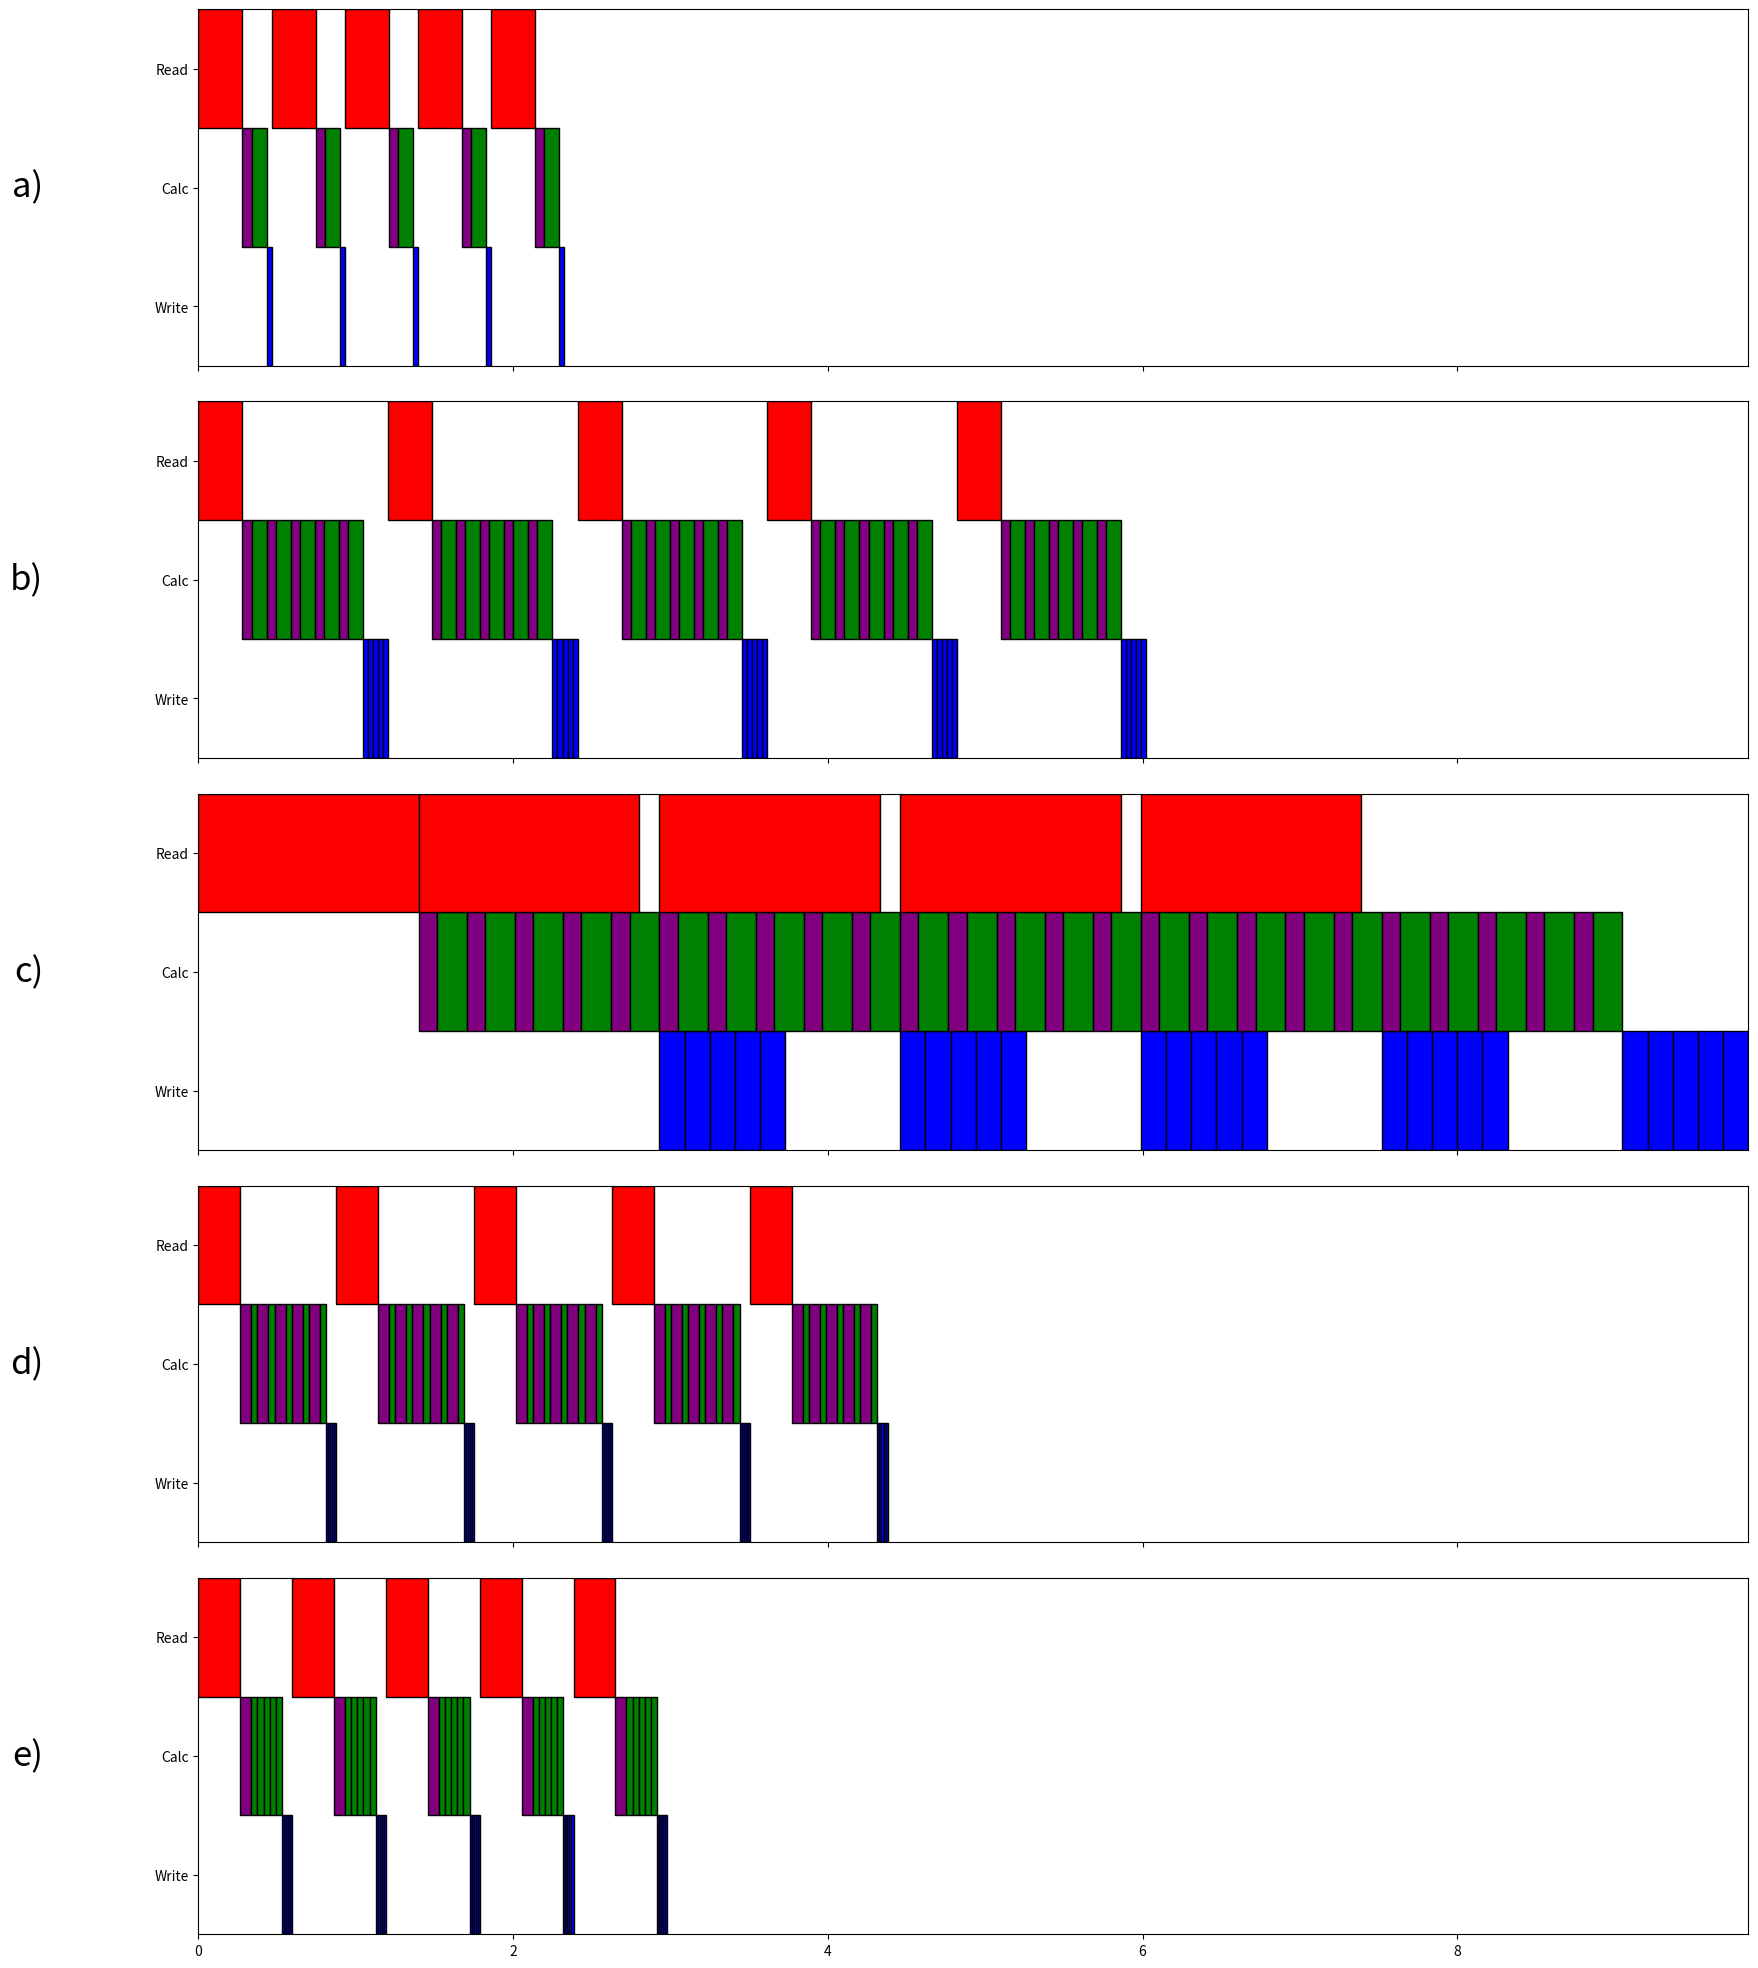

The matplotlib source for this figure: (Note: this script raises an exception after producing the figure.)
#! /usr/bin/env python3

import matplotlib.pyplot as plt
import numpy as np
from matplotlib.patches import Rectangle
import matplotlib.collections as collections

fig, ax = plt.subplots(5, sharex=True, sharey=True, gridspec_kw={'hspace': 0.1},
                       figsize=(20,25))

#fig = plt.figure( figsize=(15,5))
#ax = fig.add_subplot(111)

npointing = 1
secs_plotting = 5

#old timing
#read_time = 0.2 #s
#calc_time = 0.17
#write_time = 0.035

#Galaxy
#retimed with better timing averaging
read_time = 0.516 #s
calc_time = 0.581
write_time = 0.026

#ozstar
read_time = 0.280 #s
cal_time = 0.058
calc_time = 0.095
#calc_time = 0.153 #total calc
write_time = 0.032



#original
read_starts = [0.]
cal_starts = [read_time]
calc_starts = [read_time + cal_time]
write_starts = [read_time + cal_time + calc_time]
for i in range(1,5):
    read_starts.append(write_starts[i-1] + write_time)
    cal_starts.append(read_starts[i] + read_time)
    calc_starts.append(cal_starts[i] + cal_time) 
    write_starts.append(calc_starts[i] + calc_time)

#print(read_starts, calc_starts, write_starts)

linewidth = 1.

for i in range(secs_plotting):
    read  = Rectangle([read_starts[i],  2.],  read_time,  1., facecolor='r',
                      linewidth=linewidth, edgecolor='black')
    ax[0].add_artist(read)
    cal  = Rectangle([cal_starts[i],  1.],  cal_time,  1., facecolor='purple',
                      linewidth=linewidth, edgecolor='black')
    ax[0].add_artist(cal)
    calc  = Rectangle([calc_starts[i],  1.],  calc_time,  1., facecolor='g',
                      linewidth=linewidth, edgecolor='black')
    ax[0].add_artist(calc)
    write = Rectangle([write_starts[i], 0.], write_time, 1., facecolor='b',
                      linewidth=linewidth, edgecolor='black')
    ax[0].add_artist(write)
#plt.axis([0, write_starts[-1]+write_time, 0, 3])
#plt.yticks([0.5, 1.5, 2.5], ['Write', 'Calc', 'Read'], fontsize=20)
#plt.xlabel('Processing time (s)')
#plt.savefig('original_workflow.eps')
#plt.yticks([0.5, 1.5, 2.5], ['Write', 'Calc', 'Read'], fontsize=30)

#plt.clf()
#plt.close()
#fig = plt.figure(figsize=(15,5))
#ax = fig.add_subplot(111)

npointing = 5

#multi-pixel
read_starts = [0.]
temp_cal = [read_time]
temp_calc = [read_time + cal_time]
for p in range(1, npointing):
    temp_cal.append(temp_calc[p-1] + calc_time)
    temp_calc.append(temp_cal[p] + cal_time)
cal_starts = [temp_cal]
calc_starts = [temp_calc]
temp_write = [calc_starts[0][-1] + calc_time]
for p in range(1, npointing):
    temp_write.append(temp_write[p-1] + write_time)
write_starts = [temp_write]

for i in range(1, secs_plotting):
    read_starts.append(write_starts[-1][-1] + write_time)
    temp_cal = [read_starts[i] + read_time]
    temp_calc = [temp_cal[0] + cal_time]
    for p in range(1, npointing):
        temp_cal.append(temp_calc[p-1] + calc_time)
        temp_calc.append(temp_cal[p] + cal_time)
    cal_starts.append(temp_cal)
    calc_starts.append(temp_calc) 
    temp_write = [calc_starts[i][-1] + calc_time]
    for p in range(1, npointing):
        temp_write.append(temp_write[p-1] + write_time)
    write_starts.append(temp_write)
    
patches = []
for i in range(secs_plotting):
    read  = Rectangle([read_starts[i],  2.],  read_time, 1., facecolor='r',
                      linewidth=linewidth, edgecolor='black')
    ax[1].add_artist(read)
    for p in range(npointing):
        cal  = Rectangle([cal_starts[i][p],  1.],  cal_time, 1., facecolor='purple',
                          linewidth=linewidth, edgecolor='black')
        ax[1].add_artist(cal)
        calc  = Rectangle([calc_starts[i][p],  1.],  calc_time, 1., facecolor='g',
                          linewidth=linewidth, edgecolor='black')
        ax[1].add_artist(calc)
        write = Rectangle([write_starts[i][p], 0.], write_time, 1., facecolor='b',
                          linewidth=linewidth, edgecolor='black')
        ax[1].add_artist(write)


#temp change of times for async
read_time  *= 5.
cal_time   *= 2.
calc_time  *= 2.
write_time *= 5.

#openMP version:
#read_time = 1.36 #s
#calc_time = 0.22
#write_time = 0.084


#multi pixel async
read_starts = [0.]
temp_cal = [read_time]
temp_calc = [read_time + cal_time]
for p in range(1, npointing):
    temp_cal.append(temp_calc[p-1] + calc_time)
    temp_calc.append(temp_cal[p] + cal_time)
cal_starts = [temp_cal]
calc_starts = [temp_calc]
temp_write = [calc_starts[0][-1] + calc_time]
for p in range(1, npointing):
    temp_write.append(temp_write[p-1] + write_time)
write_starts = [temp_write]

for i in range(1, secs_plotting):
    #async mode
    if i == 1:
        read_starts.append(read_starts[0] + read_time)
    #elif i == 2:
    #    read_starts.append(read_starts[1] + calc_time)
    else:
        read_starts.append(calc_starts[i-2][-1] + calc_time)
    temp_cal = [calc_starts[i-1][-1] + calc_time]
    temp_calc = [temp_cal[0] + cal_time]
    for p in range(1, npointing):
        temp_cal.append(temp_calc[p-1] + calc_time)
        temp_calc.append(temp_cal[p] + cal_time)
    cal_starts.append(temp_cal)
    calc_starts.append(temp_calc) 
    temp_write = [calc_starts[i][-1] + calc_time]
    for p in range(1, npointing):
        temp_write.append(temp_write[p-1] + write_time)
    write_starts.append(temp_write)
    

#print(read_starts, calc_starts, write_starts)

patches = []
for i in range(secs_plotting):
    read  = Rectangle([read_starts[i],  2.],  read_time, 1., facecolor='r',
                      linewidth=linewidth, edgecolor='black')
    ax[2].add_artist(read)
    for p in range(npointing):
        cal  = Rectangle([cal_starts[i][p],  1.],  cal_time, 1., facecolor='purple',
                          linewidth=linewidth, edgecolor='black')
        ax[2].add_artist(cal)
        calc  = Rectangle([calc_starts[i][p],  1.],  calc_time, 1., facecolor='g',
                          linewidth=linewidth, edgecolor='black')
        ax[2].add_artist(calc)
        write = Rectangle([write_starts[i][p], 0.], write_time, 1., facecolor='b',
                          linewidth=linewidth, edgecolor='black')
        ax[2].add_artist(write)
#p = collections.PatchCollection(patches)
#ax.add_collection(p)

max_xaxis = write_starts[-1][-1] + write_time



#serial upgrade 1p:
read_time  = 0.542 #s
calc_time  = 0.510
write_time = 0.009

#serial upgrade 15p:
read_time  = 0.471 #s
calc_time  = 0.368
write_time = 0.012

#serial and cal once 1p:
read_time  = 0.499 #s
calc_time  = 0.363
write_time = 0.008

#serial and cal once 15p:
read_time  = 0.516 #s
calc_time  = 0.275
write_time = 0.016

#Ozstar
#serial and cal once 15p:
read_time  = 0.266 #s
calc_time  = 0.044
write_time = 0.013

#Ozstar
#serial and cal once 1p:
read_time  = 0.266 #s
cal_time   = 0.070
#calc_time  = 0.085 Calculated using calc_time_total * .55
calc_time  = 0.039 # calculated from the (15p_calc_time - 0.07)/15

#calc_time = 0.155 #total
write_time = 0.013





#remove unnessary calcs
read_starts = [0.]
temp_cal = [read_time]
temp_calc = [read_time + cal_time]
for p in range(1, npointing):
    temp_cal.append(temp_calc[p-1] + calc_time)
    temp_calc.append(temp_cal[p] + cal_time)
cal_starts = [temp_cal]
calc_starts = [temp_calc]
temp_write = [calc_starts[0][-1] + calc_time]
for p in range(1, npointing):
    temp_write.append(temp_write[p-1] + write_time)
write_starts = [temp_write]

for i in range(1, secs_plotting):
    read_starts.append(write_starts[-1][-1] + write_time)
    temp_cal = [read_starts[i] + read_time]
    temp_calc = [temp_cal[0] + cal_time]
    for p in range(1, npointing):
        temp_cal.append(temp_calc[p-1] + calc_time)
        temp_calc.append(temp_cal[p] + cal_time)
    cal_starts.append(temp_cal)
    calc_starts.append(temp_calc) 
    temp_write = [calc_starts[i][-1] + calc_time]
    for p in range(1, npointing):
        temp_write.append(temp_write[p-1] + write_time)
    write_starts.append(temp_write)
    
patches = []
for i in range(secs_plotting):
    read  = Rectangle([read_starts[i],  2.],  read_time, 1., facecolor='r',
                      linewidth=linewidth, edgecolor='black')
    ax[3].add_artist(read)
    for p in range(npointing):
        cal  = Rectangle([cal_starts[i][p],  1.],  cal_time, 1., facecolor='purple',
                          linewidth=linewidth, edgecolor='black')
        ax[3].add_artist(cal)
        calc  = Rectangle([calc_starts[i][p],  1.],  calc_time, 1., facecolor='g',
                          linewidth=linewidth, edgecolor='black')
        ax[3].add_artist(calc)
        write = Rectangle([write_starts[i][p], 0.], write_time, 1., facecolor='b',
                          linewidth=linewidth, edgecolor='black')
        ax[3].add_artist(write)


#multi-pixel
read_starts = [0.]
cal_starts = [read_time]
temp_calc = [read_time + cal_time]
for p in range(1, npointing):
    temp_calc.append(temp_calc[p-1] + calc_time)
calc_starts = [temp_calc]
temp_write = [read_time + cal_time + calc_time*npointing]
for p in range(1, npointing):
    temp_write.append(temp_write[p-1] + write_time)
write_starts = [temp_write]
for i in range(1, secs_plotting):
    read_starts.append(write_starts[-1][-1] + write_time)
    cal_starts.append(read_starts[i] + read_time)
    temp_calc = [cal_starts[i] + cal_time]
    for p in range(1, npointing):
        temp_calc.append(temp_calc[p-1] + calc_time)
    calc_starts.append(temp_calc) 
    temp_write = [calc_starts[i][-1] + calc_time]
    for p in range(1, npointing):
        temp_write.append(temp_write[p-1] + write_time)
    write_starts.append(temp_write)


#print(read_starts, calc_starts, write_starts)

patches = []
for i in range(secs_plotting):
    read  = Rectangle([read_starts[i],  2.],  read_time, 1., facecolor='r',
                      linewidth=linewidth, edgecolor='black')
    ax[4].add_artist(read)
    cal  = Rectangle([cal_starts[i],  1.],  cal_time, 1., facecolor='purple',
                      linewidth=linewidth, edgecolor='black')
    ax[4].add_artist(cal)
    for p in range(npointing):
        calc  = Rectangle([calc_starts[i][p],  1.],  calc_time, 1., facecolor='g',
                          linewidth=linewidth, edgecolor='black')
        ax[4].add_artist(calc)
        write = Rectangle([write_starts[i][p], 0.], write_time, 1., facecolor='b',
                          linewidth=linewidth, edgecolor='black')
        ax[4].add_artist(write)
#p = collections.PatchCollection(patches)
#ax.add_collection(p)


for i, label in enumerate(('a)', 'b)', 'c)', 'd)', 'e)')):
    ax[i].text(-0.1, 0.5, label, transform=ax[i].transAxes,
      fontsize=25, va='center', ha='right')


plt.axis([0, max_xaxis, 0, 3])
plt.yticks([0.5, 1.5, 2.5], ['Write', 'Calc', 'Read'])
for axi in range(5):
    for tick in ax[axi].yaxis.get_major_ticks():
        tick.label.set_fontsize(30)
plt.xticks(fontsize=30)
plt.xlabel('Processing time (s)', fontsize=30)
plt.savefig('multi-pixel_workflow.eps', bbox_inches='tight', dpi=1000)


